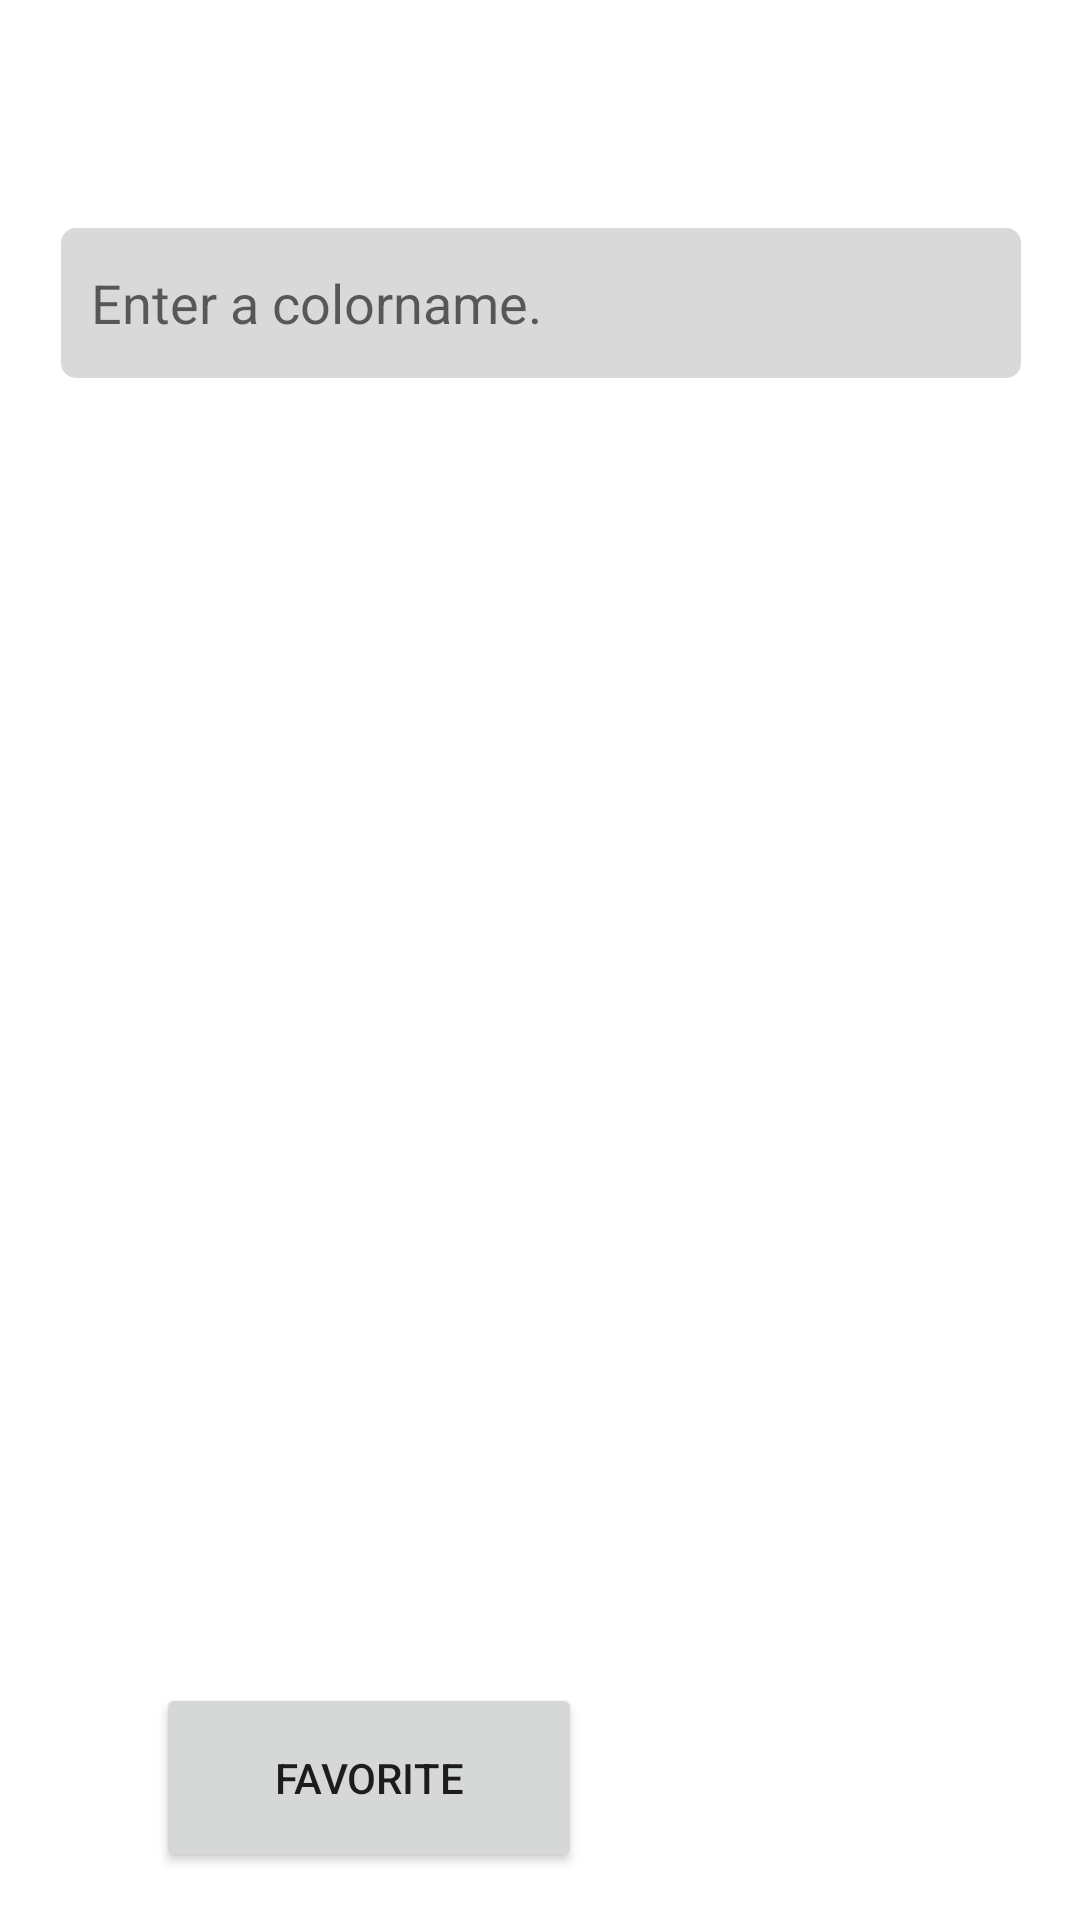

Layout XML and referenced resources for this Android screen:
<!-- AndroidManifest.xml: application theme Theme.ColorSensor -->
<!-- res/layout/shop_online.xml -->
<?xml version="1.0" encoding="utf-8"?>
<androidx.constraintlayout.widget.ConstraintLayout xmlns:android="http://schemas.android.com/apk/res/android"
    xmlns:app="http://schemas.android.com/apk/res-auto"
    xmlns:tools="http://schemas.android.com/tools"
    android:layout_width="match_parent"
    android:layout_height="match_parent">

    <EditText
        android:id="@+id/searchColors"
        android:layout_width="320dp"
        android:layout_height="50dp"
        android:layout_marginTop="20dp"
        android:background="@drawable/rounded_edittext"
        android:drawableStart="@drawable/magnify"
        android:drawablePadding="10dp"
        android:ems="10"
        android:hint="Enter a colorname."
        android:importantForAutofill="no"
        android:inputType="text|textAutoComplete"
        android:paddingStart="10dp"
        android:paddingEnd="0dp"
        app:layout_constraintBottom_toBottomOf="parent"
        app:layout_constraintEnd_toEndOf="parent"
        app:layout_constraintHorizontal_bias="0.505"
        app:layout_constraintStart_toStartOf="parent"
        app:layout_constraintTop_toTopOf="parent"
        app:layout_constraintVertical_bias="0.098" />

    <Button
        android:id="@+id/favoriteButton"
        android:layout_width="142dp"
        android:layout_height="63dp"
        android:layout_marginStart="52dp"
        android:layout_marginBottom="16dp"
        android:text="Favorite"
        app:layout_constraintBottom_toBottomOf="parent"
        app:layout_constraintStart_toStartOf="parent" />

    <ImageButton
        android:id="@+id/previous"
        android:layout_width="50dp"
        android:layout_height="50dp"
        android:layout_alignParentStart="true"
        android:background="@null"
        android:padding="8dp"
        android:scaleType="fitCenter"
        android:src="@drawable/ic_back_arrow"
        app:layout_constraintBottom_toBottomOf="parent"
        app:layout_constraintEnd_toEndOf="parent"
        app:layout_constraintHorizontal_bias="0.044"
        app:layout_constraintStart_toStartOf="parent"
        app:layout_constraintTop_toTopOf="parent"
        app:layout_constraintVertical_bias="0.038" />

    <ScrollView
        android:layout_width="423dp"
        android:layout_height="483dp"
        app:layout_constraintBottom_toTopOf="@+id/favoriteButton"
        app:layout_constraintEnd_toEndOf="parent"
        app:layout_constraintStart_toStartOf="parent"
        app:layout_constraintTop_toBottomOf="@+id/searchColors">














































































        <LinearLayout
            android:id="@+id/Results"
            android:layout_width="match_parent"
            android:layout_height="wrap_content"
            android:orientation="vertical"></LinearLayout>
    </ScrollView>
</androidx.constraintlayout.widget.ConstraintLayout>
<!-- resources referenced by this layout -->
<resources>
  <!-- drawable rounded_edittext (drawable) -->
  <shape xmlns:android="http://schemas.android.com/apk/res/android">
      <corners android:radius="5dp" />
      <solid android:color="#D9D9D9" />
  </shape>
  <!-- drawable store (drawable) -->
  <vector xmlns:android="http://schemas.android.com/apk/res/android" android:height="32dp" android:width="32dp" android:viewportWidth="24" android:viewportHeight="24"><path android:fillColor="#000000" android:pathData="M12,18H6V14H12M21,14V12L20,7H4L3,12V14H4V20H14V14H18V20H20V14M20,4H4V6H20V4Z" /></vector>
  <style name="Theme.ColorSensor" parent="Theme.AppCompat.Light.NoActionBar">
          
          <item name="colorPrimary">@color/purple_500</item>
          <item name="colorPrimaryVariant">@color/purple_700</item>
          <item name="colorSecondary">@color/teal_200</item>
          <item name="android:windowBackground">@color/white</item>
      </style>
  <color name="purple_500">#FF6200EE</color>
  <color name="purple_700">#FF3700B3</color>
  <color name="teal_200">#FF03DAC5</color>
  <color name="white">#FFFFFFFF</color>
</resources>
